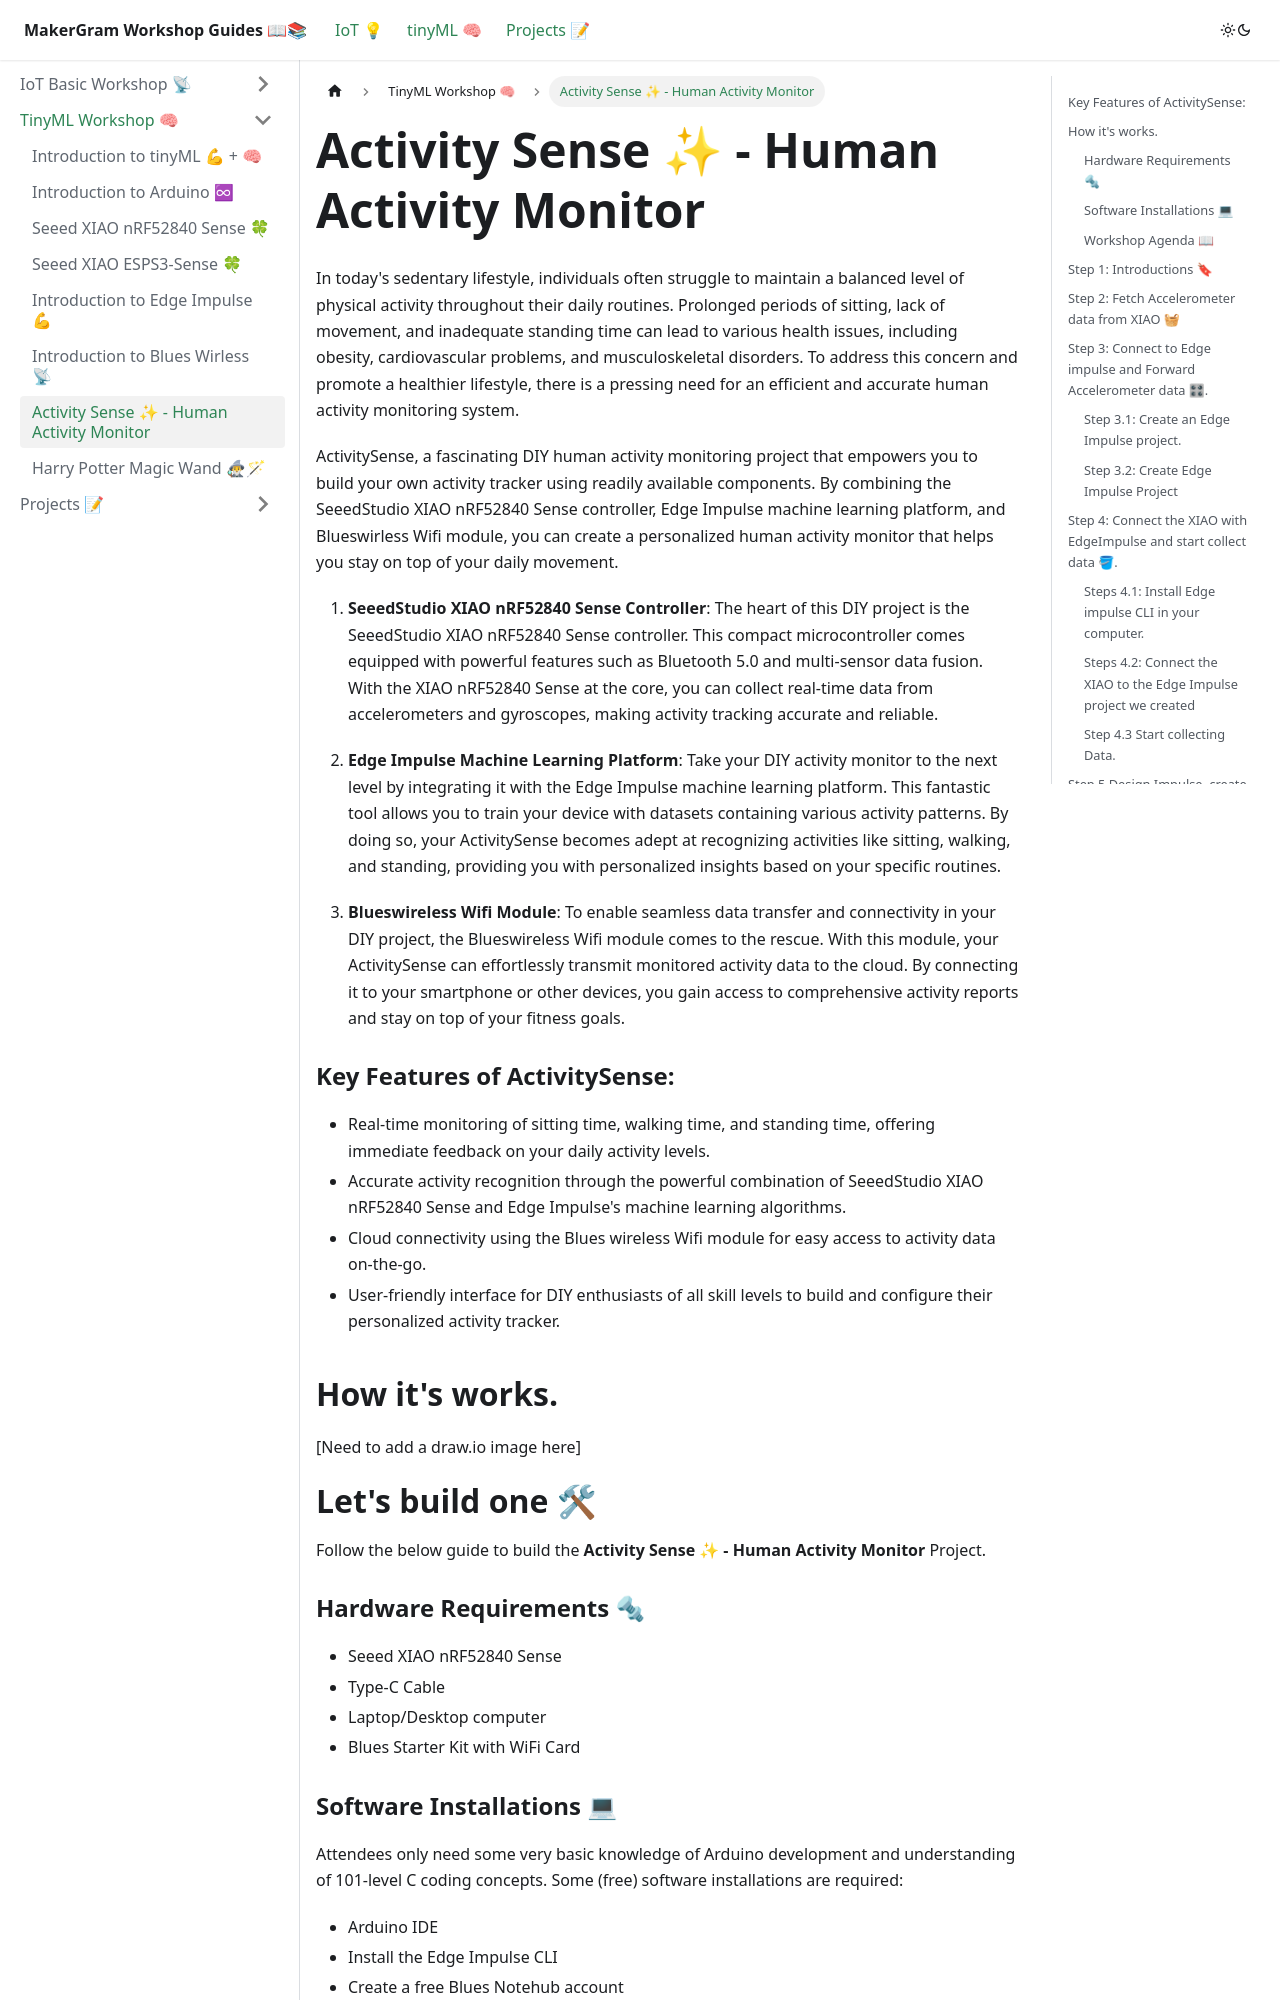

repository: MakerGram/workshops · page: docs/tiny-ml-workshop/ActivitySense/index.html · generator: docusaurus

---
sidebar_position: 6
---

# Activity Sense ✨ - Human Activity Monitor

In today's sedentary lifestyle, individuals often struggle to maintain a balanced level of physical activity throughout their daily routines. Prolonged periods of sitting, lack of movement, and inadequate standing time can lead to various health issues, including obesity, cardiovascular problems, and musculoskeletal disorders. To address this concern and promote a healthier lifestyle, there is a pressing need for an efficient and accurate human activity monitoring system.

ActivitySense, a fascinating DIY human activity monitoring project that empowers you to build your own activity tracker using readily available components. By combining the SeeedStudio XIAO nRF52840 Sense controller, Edge Impulse machine learning platform, and Blueswirless Wifi module, you can create a personalized human activity monitor that helps you stay on top of your daily movement.

1. **SeeedStudio XIAO nRF52840 Sense Controller**: The heart of this DIY project is the SeeedStudio XIAO nRF52840 Sense controller. This compact microcontroller comes equipped with powerful features such as Bluetooth 5.0 and multi-sensor data fusion. With the XIAO nRF52840 Sense at the core, you can collect real-time data from accelerometers and gyroscopes, making activity tracking accurate and reliable.

2. **Edge Impulse Machine Learning Platform**: Take your DIY activity monitor to the next level by integrating it with the Edge Impulse machine learning platform. This fantastic tool allows you to train your device with datasets containing various activity patterns. By doing so, your ActivitySense becomes adept at recognizing activities like sitting, walking, and standing, providing you with personalized insights based on your specific routines.
